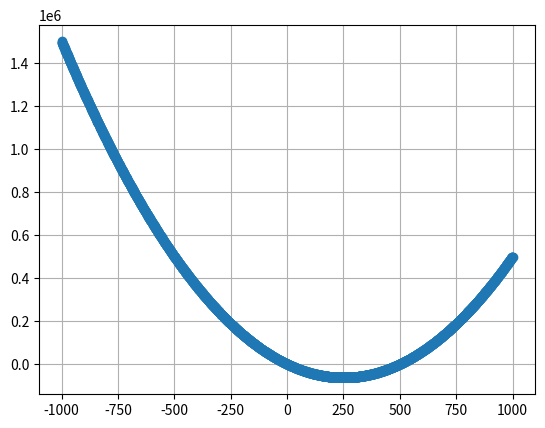

Reproduce this figure in Python.
#!/usr/bin/env python3
# -*- coding: utf-8 -*-
"""
Created on Tue Dec 12 13:46:06 2023

@author: johannes
"""

import matplotlib.pyplot as plt

def funksjonen(tall):
	return tall**2 - tall*500

liste_x = []
liste_y = []

for i in range(-1000, 1001):
	liste_y.append(funksjonen(i))
	liste_x.append(i)
	

plt.plot(liste_x, liste_y, "o-")
plt.grid(True)
plt.show()